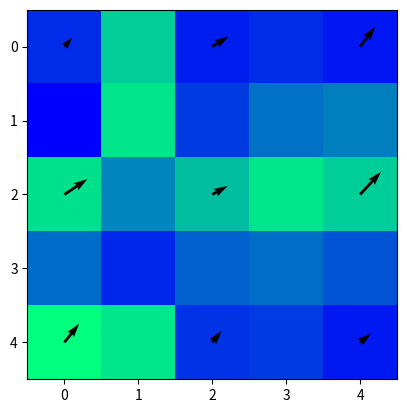
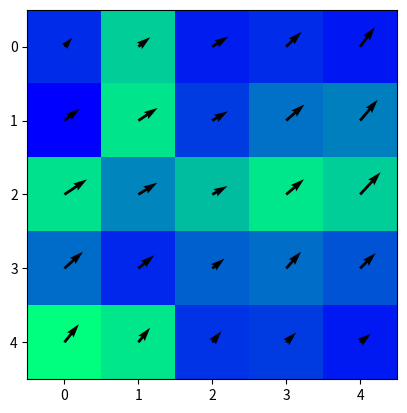
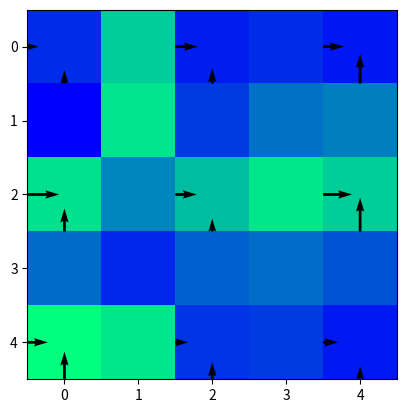
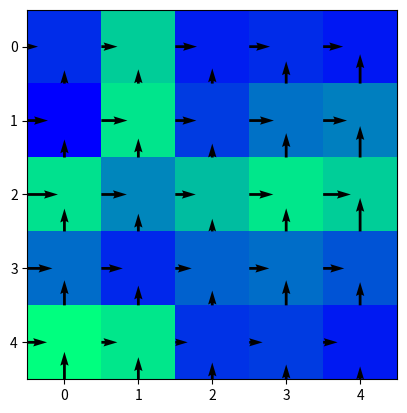

Write the Python code that produced these figures, in order.
# importação de bibliotecas a serem usadas

import matplotlib.pyplot as plt
import numpy as np
from scipy import interpolate

%matplotlib inline

n = 3  # lado
d = 2  # dx = dy

x = [(i%n)*d for i in range(n*n)]   # [0, 3, 6, 0, 3, 6, 0, 3, 6]
y = [i//n*d for i in range(n*n)]    # [0, 0, 0, 3, 3, 3, 6, 6, 6]

p = np.random.rand((n-1)*d+1, (n-1)*d+1)
u = (np.random.rand(1, n*n)+0.5).tolist()[0]
v = (np.random.rand(1, n*n)+0.5).tolist()[0]

plt.figure(1)
plt.imshow(p, cmap='winter', interpolation='nearest')
plt.quiver(x, y, u, v)
plt.show()

x_x = np.linspace(0, (n-1)*d, (n-1)*d+1)
y_y = np.linspace(0, (n-1)*d, (n-1)*d+1)
x_x, y_y = np.meshgrid(x_x, y_y)

points = np.transpose(np.vstack((x, y)))
u_interp = interpolate.griddata(points, u, (x_x, y_y), method='linear')
v_interp = interpolate.griddata(points, v, (x_x, y_y), method='linear')

plt.figure(2)
plt.imshow(p, cmap='winter', interpolation='nearest')
plt.quiver(x_x, y_y, u_interp, v_interp)
plt.show()

dv = 0.5

xx = [i-dv for i in x] # mas mesmo y
yy = [i+dv for i in y] # mas mesmo x

# criando u e v para cada um
ux = u
vx = [0 for _ in range(n*n)]

uy = [0 for _ in range(n*n)]
vy = v

plt.figure(3)
plt.imshow(p, cmap='winter', interpolation='nearest')
plt.quiver(xx, y, ux, vx)  # x component
plt.quiver(x, yy, uy, vy)  # y component
plt.show()

# mesh grid para cada um
x_x = np.linspace(0-dv, (n-1)*d-dv, (n-1)*d+1)
y_x = np.linspace(0, (n-1)*d, (n-1)*d+1)
x_x, y_x = np.meshgrid(x_x, y_x)

x_y = np.linspace(0, (n-1)*d, (n-1)*d+1)
y_y = np.linspace(0+dv, (n-1)*d+dv, (n-1)*d+1)
x_y, y_y = np.meshgrid(x_y, y_y)

points_x = np.transpose(np.vstack((xx, y)))
points_y = np.transpose(np.vstack((x, yy)))

ux_interp = interpolate.griddata(points_x, ux, (x_x, y_x), method='linear')
vx_interp = interpolate.griddata(points_x, vx, (x_x, y_x), method='linear')

uy_interp = interpolate.griddata(points_y, uy, (x_y, y_y), method='linear')
vy_interp = interpolate.griddata(points_y, vy, (x_y, y_y), method='linear')

plt.figure(4)
plt.imshow(p, cmap='winter', interpolation='nearest')
plt.quiver(x_x, y_x, ux_interp, vx_interp)  # x component
plt.quiver(x_y, y_y, uy_interp, vy_interp)  # y component
plt.show()

